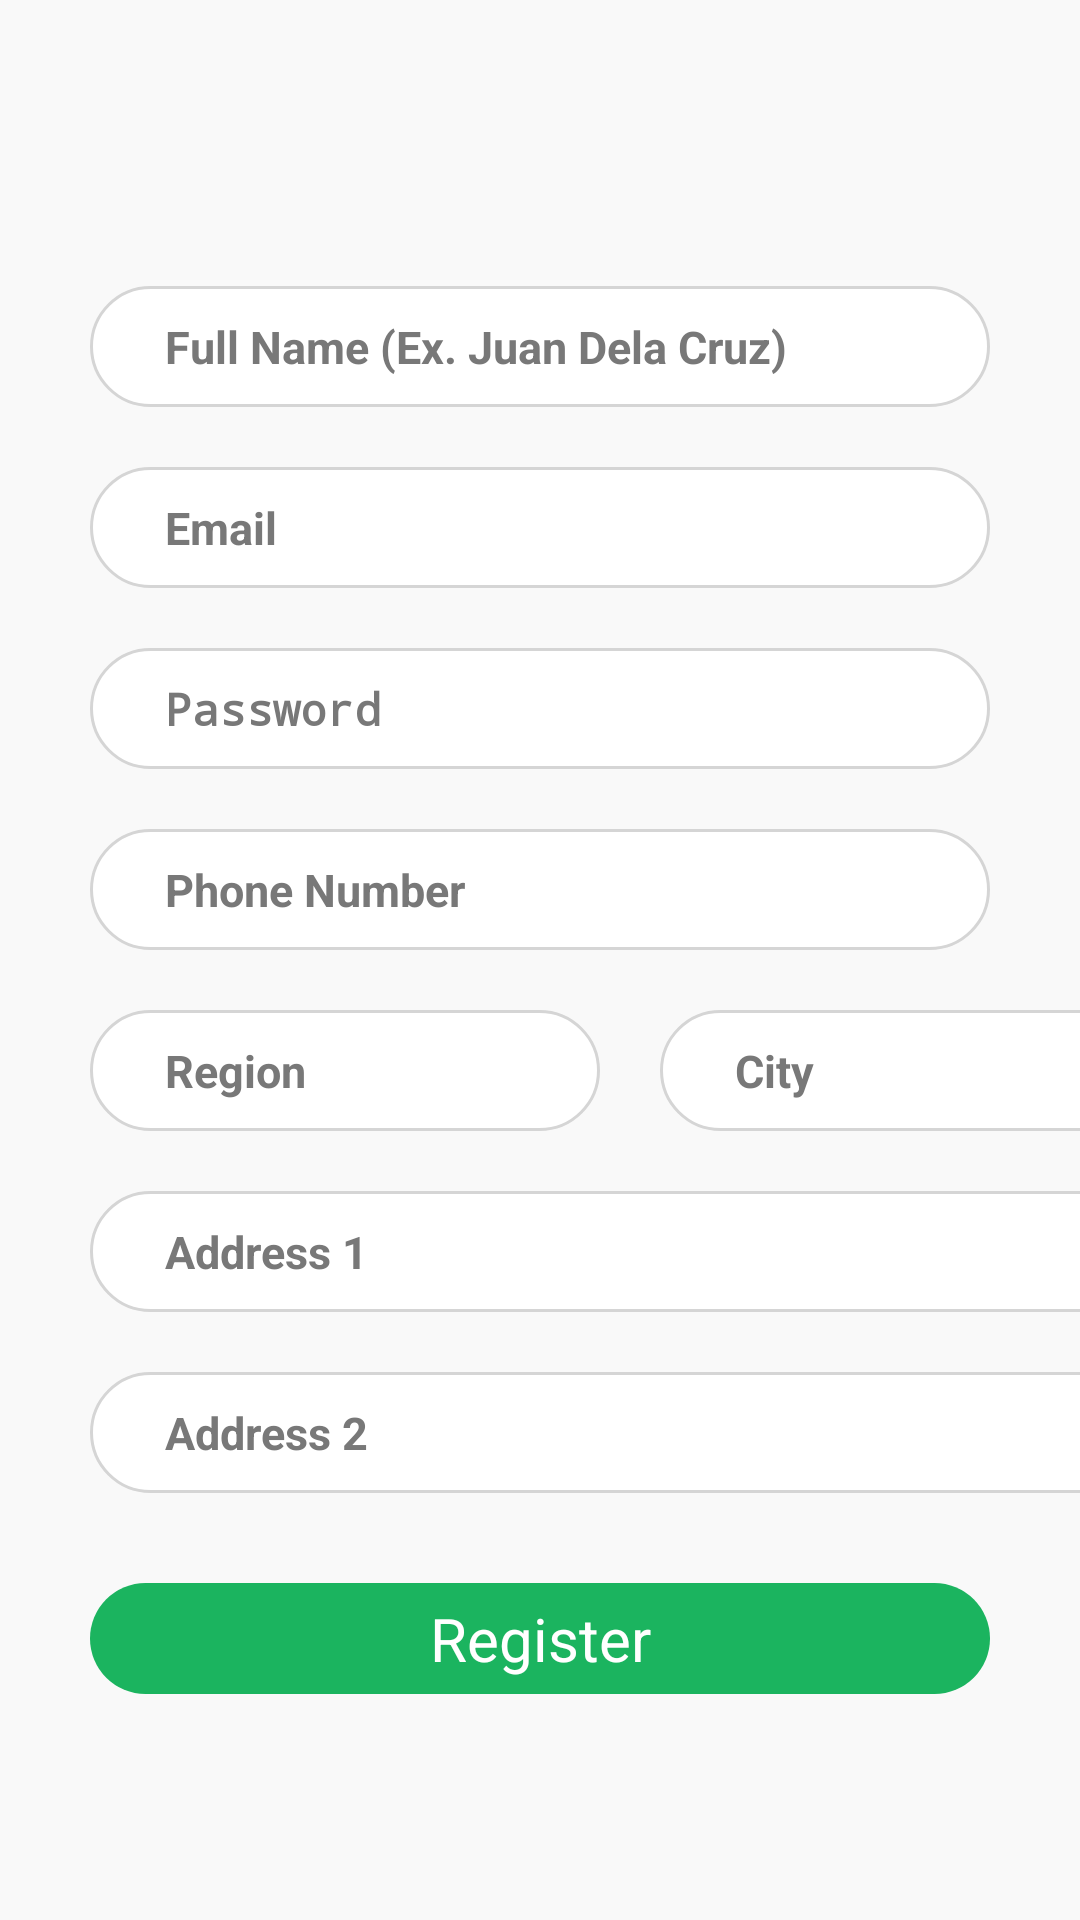

This screen was rendered from an Android layout file. Write that file and the resources it references.
<!-- AndroidManifest.xml: application theme Theme.FirstKotlin -->
<!-- res/layout/activity_registration.xml -->
<?xml version="1.0" encoding="utf-8"?>
<RelativeLayout xmlns:android="http://schemas.android.com/apk/res/android"
    xmlns:app="http://schemas.android.com/apk/res-auto"
    xmlns:tools="http://schemas.android.com/tools"
    android:layout_width="match_parent"
    android:layout_height="match_parent"
    android:background="@drawable/login_background"
    tools:context=".registration">

    <ScrollView
        android:layout_width="match_parent"
        android:layout_height="wrap_content"
        android:layout_centerVertical="true">

        <LinearLayout
            android:layout_width="match_parent"
            android:layout_height="wrap_content"
            android:orientation="vertical">


            <EditText
                android:id="@+id/fullNameRegister"
                android:layout_width="match_parent"
                android:layout_height="wrap_content"
                android:layout_marginStart="30dp"
                android:layout_marginTop="20dp"
                android:layout_marginEnd="30dp"
                android:background="@drawable/login_edit_background"
                android:hint="Full Name (Ex. Juan Dela Cruz)"
                android:padding="10dp"
                android:paddingStart="25dp"
                android:textColorHint="@color/fonts"
                android:textStyle="bold"
                android:textSize="15sp"/>

            <EditText
                android:id="@+id/emailRegister"
                android:layout_width="match_parent"
                android:layout_height="wrap_content"
                android:layout_marginStart="30dp"
                android:layout_marginTop="20dp"
                android:layout_marginEnd="30dp"
                android:background="@drawable/login_edit_background"
                android:hint="Email"
                android:padding="10dp"
                android:paddingStart="25dp"
                android:textColorHint="@color/fonts"
                android:textStyle="bold"
                android:textSize="15sp"/>

            <EditText
                android:id="@+id/passwordRegister"
                android:layout_width="match_parent"
                android:layout_height="wrap_content"
                android:layout_marginStart="30dp"
                android:layout_marginTop="20dp"
                android:layout_marginEnd="30dp"
                android:background="@drawable/login_edit_background"
                android:hint="Password"
                android:inputType="textPassword"
                android:paddingStart="25dp"
                android:padding="10dp"
                android:textColorHint="@color/fonts"
                android:textStyle="bold"
                android:textSize="15sp"/>

            <EditText
                android:id="@+id/phoneNumberRegister"
                android:layout_width="match_parent"
                android:layout_height="wrap_content"
                android:layout_marginStart="30dp"
                android:layout_marginTop="20dp"
                android:layout_marginEnd="30dp"
                android:background="@drawable/login_edit_background"
                android:hint="Phone Number"
                android:padding="10dp"
                android:paddingStart="25dp"
                android:textColorHint="@color/fonts"
                android:textStyle="bold"
                android:textSize="15sp"/>

            <LinearLayout
                android:layout_width="match_parent"
                android:layout_height="match_parent">

                <EditText
                    android:id="@+id/regionRegister"
                    android:layout_width="170dp"
                    android:layout_height="wrap_content"
                    android:layout_marginStart="30dp"
                    android:layout_marginTop="20dp"
                    android:layout_marginEnd="10dp"
                    android:background="@drawable/login_edit_background"
                    android:hint="Region"
                    android:padding="10dp"
                    android:paddingStart="25dp"
                    android:textColorHint="@color/fonts"
                    android:textSize="15sp"
                    android:textStyle="bold" />

                <EditText
                    android:id="@+id/cityRegister"
                    android:layout_width="160dp"
                    android:layout_height="wrap_content"
                    android:layout_marginStart="10dp"
                    android:layout_marginTop="20dp"
                    android:layout_marginEnd="15dp"
                    android:background="@drawable/login_edit_background"
                    android:hint="City"
                    android:padding="10dp"
                    android:paddingStart="25dp"
                    android:textColorHint="@color/fonts"
                    android:textSize="15sp"
                    android:textStyle="bold" />

            </LinearLayout>

            <EditText
                android:id="@+id/address1Register"
                android:layout_width="350dp"
                android:layout_height="wrap_content"
                android:layout_marginStart="30dp"
                android:layout_marginTop="20dp"
                android:layout_marginEnd="30dp"
                android:background="@drawable/login_edit_background"
                android:hint="Address 1"
                android:padding="10dp"
                android:paddingStart="25dp"
                android:textColorHint="@color/fonts"
                android:textSize="15sp"
                android:textStyle="bold" />

            <EditText
                android:id="@+id/address2Register"
                android:layout_width="350dp"
                android:layout_height="wrap_content"
                android:layout_marginStart="30dp"
                android:layout_marginTop="20dp"
                android:layout_marginEnd="30dp"
                android:background="@drawable/login_edit_background"
                android:hint="Address 2"
                android:padding="10dp"
                android:paddingStart="25dp"
                android:textColorHint="@color/fonts"
                android:textSize="15sp"
                android:textStyle="bold" />


            <Button
                android:id="@+id/registerButton"
                android:layout_marginTop="30dp"
                android:layout_marginStart="30dp"
                android:layout_marginEnd="30dp"
                android:layout_width="match_parent"
                android:layout_height="wrap_content"
                android:background="@drawable/button_background"
                android:text="Register"
                android:paddingTop="5dp"
                android:paddingBottom="5dp"
                android:textAlignment="center"
                android:textAllCaps="false"
                android:textColor="@color/white"
                android:textSize="20sp"/>


        </LinearLayout>
    </ScrollView>
</RelativeLayout>
<!-- resources referenced by this layout -->
<resources>
  <color name="fonts">#787878</color>
  <color name="white">#FFFFFFFF</color>
  <!-- drawable button_background (drawable) -->
  <?xml version="1.0" encoding="utf-8"?>
  <shape xmlns:android="http://schemas.android.com/apk/res/android"
      android:shape="rectangle">
  
      <solid android:color="@color/buttons"/>
      <corners android:radius="30dp"/>
  
  </shape>
  <!-- drawable login_background (drawable) -->
  <?xml version="1.0" encoding="utf-8"?>
  <shape xmlns:android="http://schemas.android.com/apk/res/android"
      android:shape="rectangle">
  
      <gradient android:startColor="@color/accent"
          android:endColor="@color/accent"></gradient>
  </shape>
  <!-- drawable login_edit_background (drawable) -->
  <?xml version="1.0" encoding="utf-8"?>
  <shape xmlns:android="http://schemas.android.com/apk/res/android"
      android:shape="rectangle">
      <stroke
          android:width="1dp"
          android:color="@color/borders"/>
      <solid android:color="@color/white"/>
      <corners android:radius="30dp"/>
  </shape>
  <style name="Theme.FirstKotlin" parent="Theme.MaterialComponents.DayNight.DarkActionBar">
          
          <item name="colorPrimary">@color/purple_200</item>
          <item name="colorPrimaryVariant">@color/purple_700</item>
          <item name="colorOnPrimary">@color/black</item>
          
          <item name="colorSecondary">@color/teal_200</item>
          <item name="colorSecondaryVariant">@color/teal_200</item>
          <item name="colorOnSecondary">@color/black</item>
          
          <item name="android:statusBarColor" tools:targetApi="l">?attr/colorPrimaryVariant</item>
          
      </style>
  <color name="buttons">#1BB45F</color>
  <color name="accent">#F9F9F9</color>
  <color name="borders">#D5D5D5</color>
  <color name="purple_200">#FFFFFFFF</color>
  <color name="purple_700">#FFFFFFFF</color>
  <color name="black">#FF000000</color>
  <color name="teal_200">#FFFFFFFF</color>
</resources>
